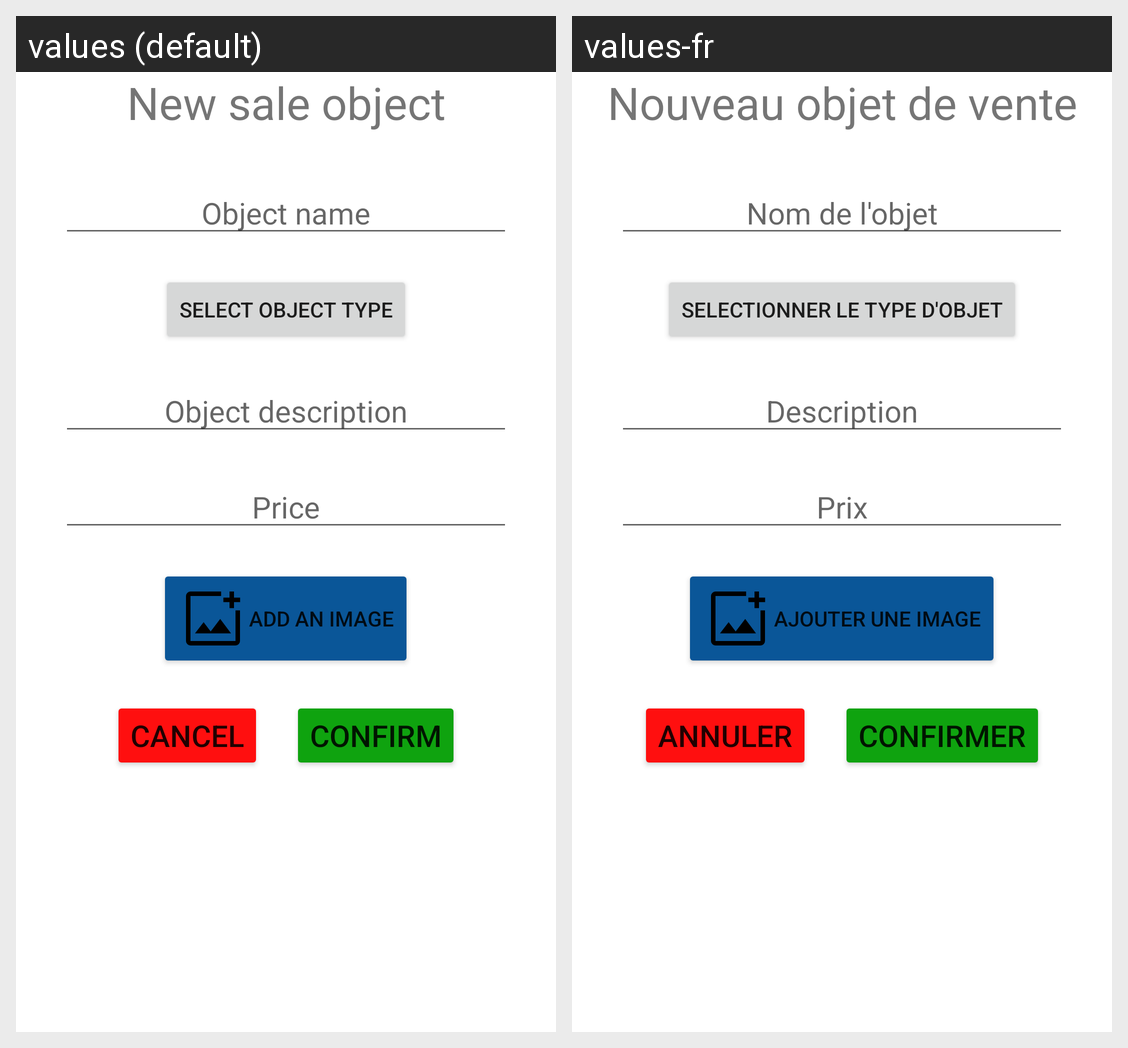

For this localized Android screen grid, give each drawn string resource with its value in every locale shown.
Android screen res/layout/activity_new_sale_object.xml rendered under 2 locales, left to right: values (default), values-fr. Device: Nexus 5 (rendered at 1080×1920; each locale shown at half size, 540×960, under a caption strip naming it); theme Theme.ExamProject.
Strings drawn on this screen, with the default value and each locale's value (text and hints the layout hard-codes, and strings that could not be matched under every locale, appear in the picture but are not listed):

new_sale_object_title
  values: New sale object
  values-fr: Nouveau objet de vente

object_name_text
  values: Object name
  values-fr: Nom de l'objet

select_object_type_text
  values: Select object type
  values-fr: Selectionner le type d'objet

object_description_text
  values: Object description
  values-fr: Description

object_price_text
  values: Price
  values-fr: Prix

cancel_text
  values: Cancel
  values-fr: Annuler

confirm_text
  values: Confirm
  values-fr: Confirmer
